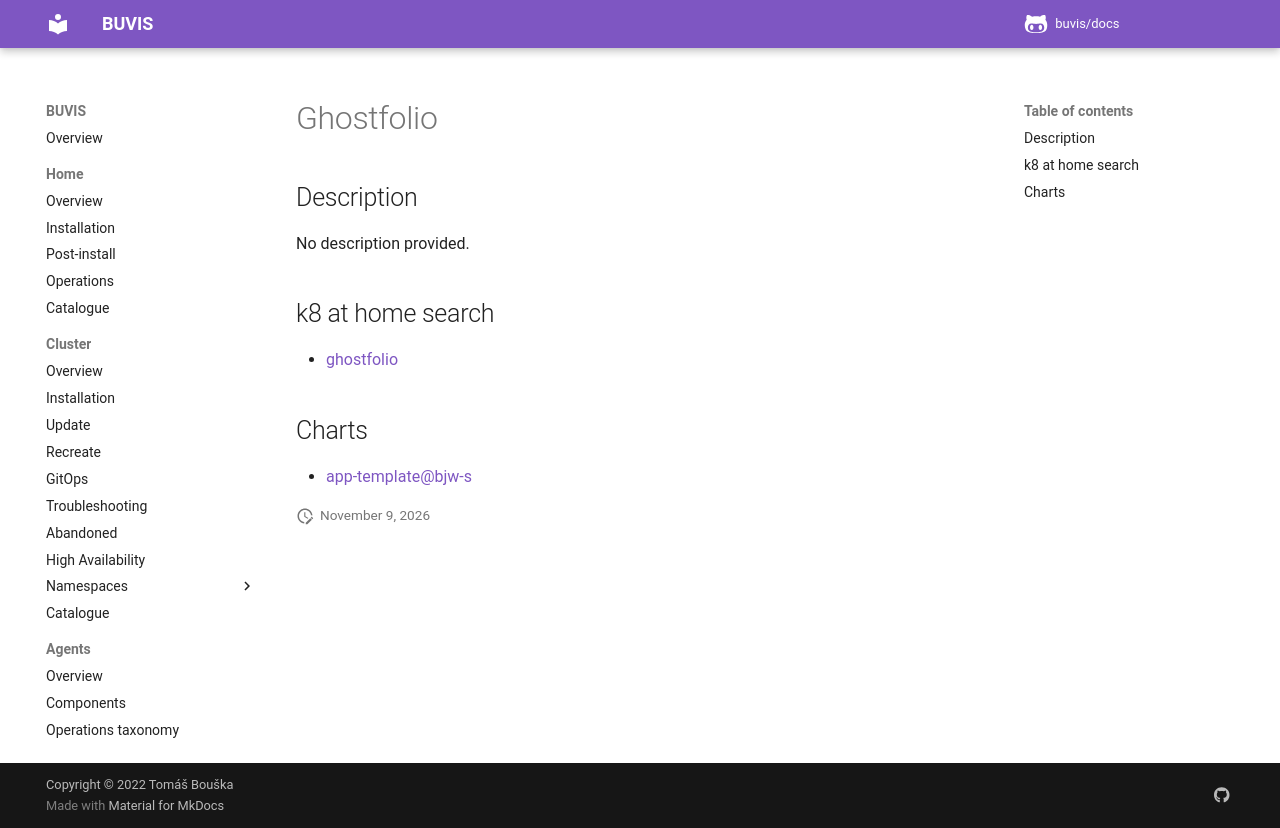

repository: buvis/docs · page: cluster/catalogue/ghostfolio/index.html · generator: mkdocs

# Ghostfolio

## Description

No description provided.

## k8 at home search

- [ghostfolio](https://nanne.dev/k8s-at-home-search/#/ghostfolio)

## Charts

- [app-template@bjw-s](https://bjw-s.github.io/helm-charts/)
